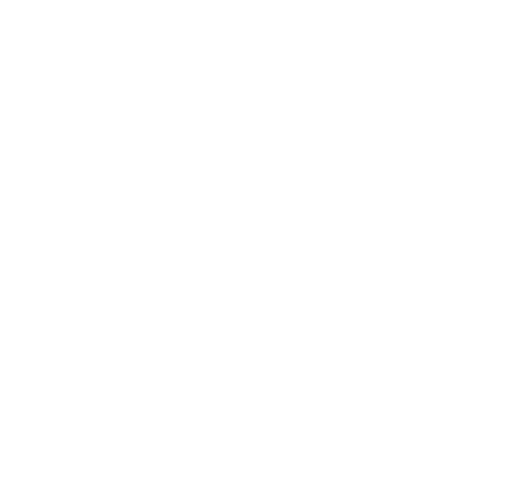
t = 0.00 s
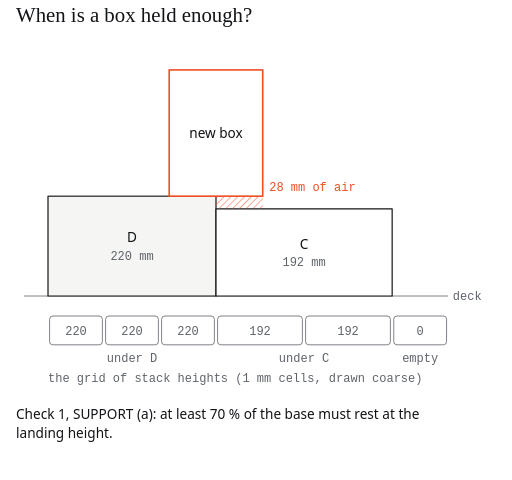
t = 1.67 s
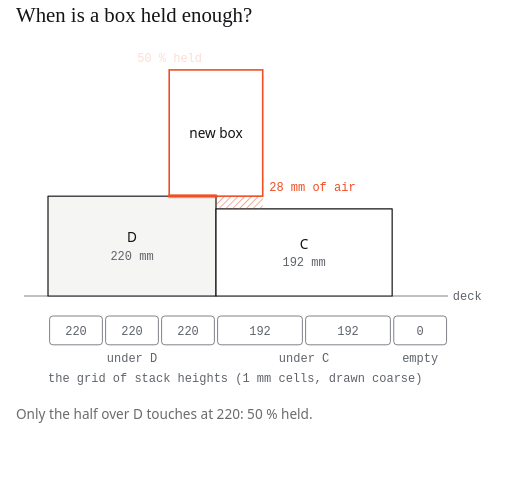
t = 3.33 s
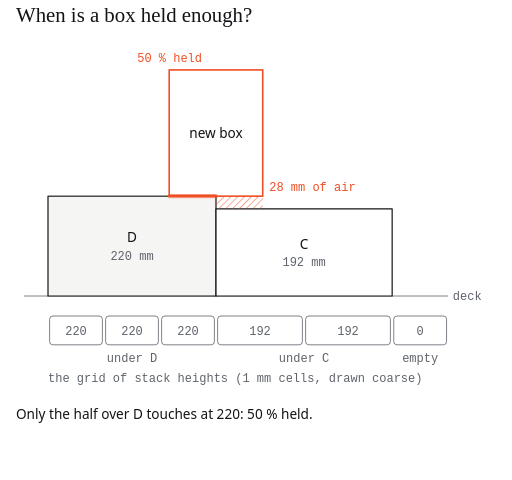
t = 5.00 s
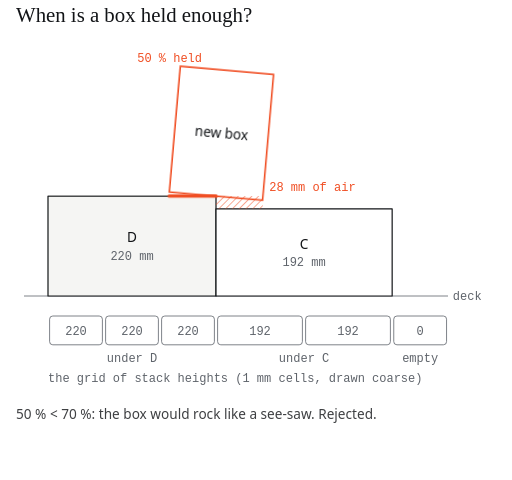
t = 6.67 s
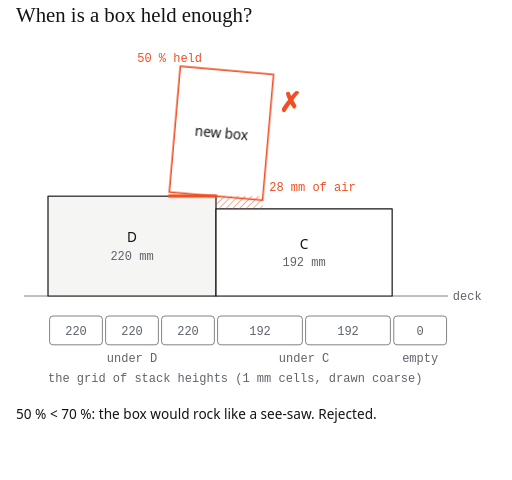
t = 8.33 s

The animated SVG that drew these frames (rendered in a browser with its animation timeline set to each time). Animation: 14 CSS @keyframes rules; frames cover the first 8.33 s, repeats indefinitely.

<svg xmlns="http://www.w3.org/2000/svg" viewBox="0 -50 640 600" width="640" height="600" role="img" aria-label="When is a box held enough?"><style>:root{--paper:#FFFFFF;--ink:#121417;--graphite:#5F646B;--line:#E4E6E9;--accent:#F04E23;--wash:#F5F5F3;}
text{font-family:"IBM Plex Mono",ui-monospace,SFMono-Regular,Menlo,Consolas,monospace;font-size:15px;fill:#5F646B}
text.bl{font-family:"IBM Plex Sans",ui-sans-serif,system-ui,-apple-system,"Segoe UI",Roboto,Helvetica,Arial,sans-serif;font-size:17px;fill:#121417}
text.wl{font-family:ui-sans-serif,system-ui,sans-serif;font-size:13px;fill:#FFFFFF}
text.a{fill:#F04E23} text.x{font-family:ui-sans-serif,system-ui,sans-serif;font-size:34px;fill:#F04E23;font-weight:600}
.bx{fill:#F5F5F3;stroke:#121417;stroke-width:1.5;stroke-linejoin:round}
.bx2{fill:#FFFFFF;stroke:#121417;stroke-width:1.5;stroke-linejoin:round}
.hv{fill:#121417;stroke:#121417;stroke-width:1.5}
.nb{fill:#FFFFFF;stroke:#F04E23;stroke-width:2}
.nw{fill:#F04E23;stroke:#121417;stroke-width:1.2}
.dk{fill:#E4E6E9;stroke:#121417;stroke-width:1.5}
.fl{stroke:#5F646B;stroke-width:1}
.acc{stroke:#F04E23;stroke-width:4;stroke-linecap:round}
.ring{fill:none;stroke:#F04E23;stroke-width:2}
.dash{fill:none;stroke:#F04E23;stroke-width:1.6;stroke-dasharray:6 5}
.edge{stroke:#5F646B;stroke-width:1.2}
.roll{stroke:#5F646B;stroke-width:1.6;stroke-dasharray:2 5;stroke-linecap:round}
.cell{fill:#FFFFFF;stroke:#5F646B;stroke-width:1}
.fp{fill:none;stroke:#F04E23;stroke-width:2.5}
.idk{fill:#E4E6E9;stroke:#5F646B;stroke-width:.8} .idk2{fill:color-mix(in srgb,#E4E6E9 80%,#000);stroke:#5F646B;stroke-width:.8} .idk3{fill:color-mix(in srgb,#E4E6E9 88%,#000);stroke:#5F646B;stroke-width:.8}
.ia,.ib,.ic,.id{stroke:#121417;stroke-width:.9;stroke-linejoin:round}
.ia{stroke:#F04E23;stroke-width:1.2} .ia.t{fill:#FFFFFF} .ia.r{fill:color-mix(in srgb,#FFFFFF 88%,#000)} .ia.fr{fill:color-mix(in srgb,#FFFFFF 80%,#000)}
.id.t{fill:#F5F5F3} .id.r{fill:color-mix(in srgb,#F5F5F3 88%,#000)} .id.fr{fill:color-mix(in srgb,#F5F5F3 80%,#000)}
.ic.t{fill:#FFFFFF} .ic.r{fill:color-mix(in srgb,#FFFFFF 88%,#000)} .ic.fr{fill:color-mix(in srgb,#FFFFFF 80%,#000)}
.ib.t{fill:#E4E6E9} .ib.r{fill:color-mix(in srgb,#E4E6E9 88%,#000)} .ib.fr{fill:color-mix(in srgb,#E4E6E9 80%,#000)}
text.il{font-size:13px;fill:#121417}
.ihull{fill:#F04E23;fill-opacity:.16;stroke:#F04E23;stroke-width:1.6;stroke-dasharray:6 4}
.isl{fill:#FFFFFF;fill-opacity:.55;stroke:#5F646B;stroke-width:1.1;stroke-dasharray:5 4}
.img polygon{fill:#FFFFFF;fill-opacity:.35;stroke:#5F646B;stroke-width:.8;stroke-dasharray:3 2}
.dg{fill:#E4E6E9} .dok{fill:#121417} .dno{fill:none;stroke:#F04E23;stroke-width:1.2} .dring{fill:none;stroke:#F04E23;stroke-width:2}
.cap{font-family:ui-sans-serif,system-ui,-apple-system,"Segoe UI",Roboto,Helvetica,Arial,sans-serif;font-size:17px;fill:#121417}
.ttl{font-family:Georgia,"Times New Roman",serif;font-size:26px;fill:#121417}
@keyframes k1{0.000%{opacity:1}100.000%{opacity:1}}@keyframes k2{0.000%{opacity:1}63.081%{opacity:1}65.407%{opacity:0}100.000%{opacity:0}}@keyframes k3{0.000%{opacity:0}16.570%{opacity:0}19.186%{opacity:1}63.081%{opacity:1}65.407%{opacity:0}100.000%{opacity:0}}@keyframes k4{0.000%{opacity:0}18.895%{opacity:0}21.512%{opacity:1}63.081%{opacity:1}65.407%{opacity:0}100.000%{opacity:0}}@keyframes k5{0.000%{opacity:0}40.698%{opacity:0}43.314%{opacity:1}63.081%{opacity:1}65.407%{opacity:0}100.000%{opacity:0}}@keyframes k6{0.000%{opacity:0}68.895%{opacity:0}71.512%{opacity:1}100.000%{opacity:1}}@keyframes k7{0.000%{opacity:0}69.477%{opacity:0}72.093%{opacity:1}100.000%{opacity:1}}@keyframes k8{0.000%{transform:translate(0px,0px) rotate(0deg)}36.047%{transform:translate(0px,0px) rotate(0deg)}38.663%{transform:translate(0px,0px) rotate(5deg)}63.081%{transform:translate(0px,0px) rotate(5deg)}65.116%{transform:translate(0px,0px) rotate(0deg)}65.116%{transform:translate(0px,0px) rotate(0deg)}69.767%{transform:translate(-94.8px,0px) rotate(0deg)}100.000%{transform:translate(-94.8px,0px) rotate(0deg)}}@keyframes k9{0.000%{opacity:1}16.570%{opacity:1}18.895%{opacity:0}100.000%{opacity:0}}@keyframes k10{0.000%{opacity:0}17.733%{opacity:0}20.349%{opacity:1}35.465%{opacity:1}37.791%{opacity:0}100.000%{opacity:0}}@keyframes k11{0.000%{opacity:0}36.628%{opacity:0}39.244%{opacity:1}63.081%{opacity:1}65.407%{opacity:0}100.000%{opacity:0}}@keyframes k12{0.000%{opacity:0}64.244%{opacity:0}66.860%{opacity:1}100.000%{opacity:1}}@keyframes k13{0.000%{opacity:1}100.000%{opacity:1}}@keyframes k14{0.000%{opacity:0}2.326%{opacity:1}95.349%{opacity:1}98.837%{opacity:0}100.000%{opacity:0}}</style><rect x="-1" y="-51" width="642" height="602" fill="#FFFFFF"/><g style="animation:k14 17.20s linear infinite"><text class="ttl" x="20.0" y="-22.0" style="animation:k13 17.20s linear infinite">When is a box held enough?</text>
<defs><pattern id="pph5" width="6" height="6" patternUnits="userSpaceOnUse" patternTransform="rotate(45)"><line x1="0" y1="0" x2="0" y2="6" stroke="var(--accent)" stroke-width="1.2"/></pattern></defs>
<line class="fl" x1="30" y1="320" x2="560" y2="320"/><text x="566" y="325">deck</text>
<rect class="bx" x="60" y="195.1" width="210" height="124.9"/><text class="bl" x="165" y="253.1" text-anchor="middle">D</text><text x="165" y="275.1" text-anchor="middle">220 mm</text>
<rect class="bx2" x="270" y="211" width="220.2" height="109"/><text class="bl" x="380.1" y="261" text-anchor="middle">C</text><text x="380.1" y="283" text-anchor="middle">192 mm</text>
<rect class="cell" x="62" y="345" width="66" height="36" rx="4"/>
<text x="95" y="369" text-anchor="middle">220</text>
<rect class="cell" x="132" y="345" width="66" height="36" rx="4"/>
<text x="165" y="369" text-anchor="middle">220</text>
<rect class="cell" x="202" y="345" width="66" height="36" rx="4"/>
<text x="235" y="369" text-anchor="middle">220</text>
<rect class="cell" x="272" y="345" width="106" height="36" rx="4"/>
<text x="325" y="369" text-anchor="middle">192</text>
<rect class="cell" x="382" y="345" width="106" height="36" rx="4"/>
<text x="435" y="369" text-anchor="middle">192</text>
<rect class="cell" x="492.2" y="345" width="66" height="36" rx="4"/>
<text x="525.2" y="369" text-anchor="middle">0</text>
<text x="165" y="402" text-anchor="middle">under D</text>
<text x="380.1" y="402" text-anchor="middle">under C</text>
<text x="525.2" y="402" text-anchor="middle">empty</text>
<text x="60" y="428">the grid of stack heights (1 mm cells, drawn coarse)</text>
<g class="pp5n" style="transform-box:view-box;transform-origin:270px 195.1px;animation:k8 17.20s linear infinite"><g style="animation:k1 17.20s linear infinite"><rect class="nb" x="211.5" y="37.4" width="116.9" height="157.8"/><text class="bl" x="270" y="122.2" text-anchor="middle">new box</text></g></g>
<g style="animation:k2 17.20s linear infinite"><rect x="270" y="195.1" width="58.5" height="15.9" fill="url(#pph5)"/><text class="a" x="336.5" y="189.1">28 mm of air</text></g>
<line class="acc" x1="211.5" y1="195.1" x2="270" y2="195.1" style="animation:k3 17.20s linear infinite"/>
<text class="a" x="171.5" y="28" style="animation:k4 17.20s linear infinite">50 % held</text>
<text class="x" x="348.5" y="90" style="animation:k5 17.20s linear infinite">✗</text>
<line class="acc" x1="116.8" y1="195.1" x2="233.7" y2="195.1" style="animation:k6 17.20s linear infinite"/>
<text class="bl" x="116.8" y="28" style="animation:k7 17.20s linear infinite">100 % held ✓</text>
<g style="animation:k9 17.20s linear infinite"><text class="cap" x="20.0" y="474.0">Check 1, SUPPORT (a): at least 70 % of the base must rest at the</text><text class="cap" x="20.0" y="498.0">landing height.</text></g><g style="animation:k10 17.20s linear infinite"><text class="cap" x="20.0" y="474.0">Only the half over D touches at 220: 50 % held.</text></g><g style="animation:k11 17.20s linear infinite"><text class="cap" x="20.0" y="474.0">50 % &lt; 70 %: the box would rock like a see-saw. Rejected.</text></g><g style="animation:k12 17.20s linear infinite"><text class="cap" x="20.0" y="474.0">The same box fully on D: 100 % ≥ 70 %. Accepted ✓</text></g></g></svg>
